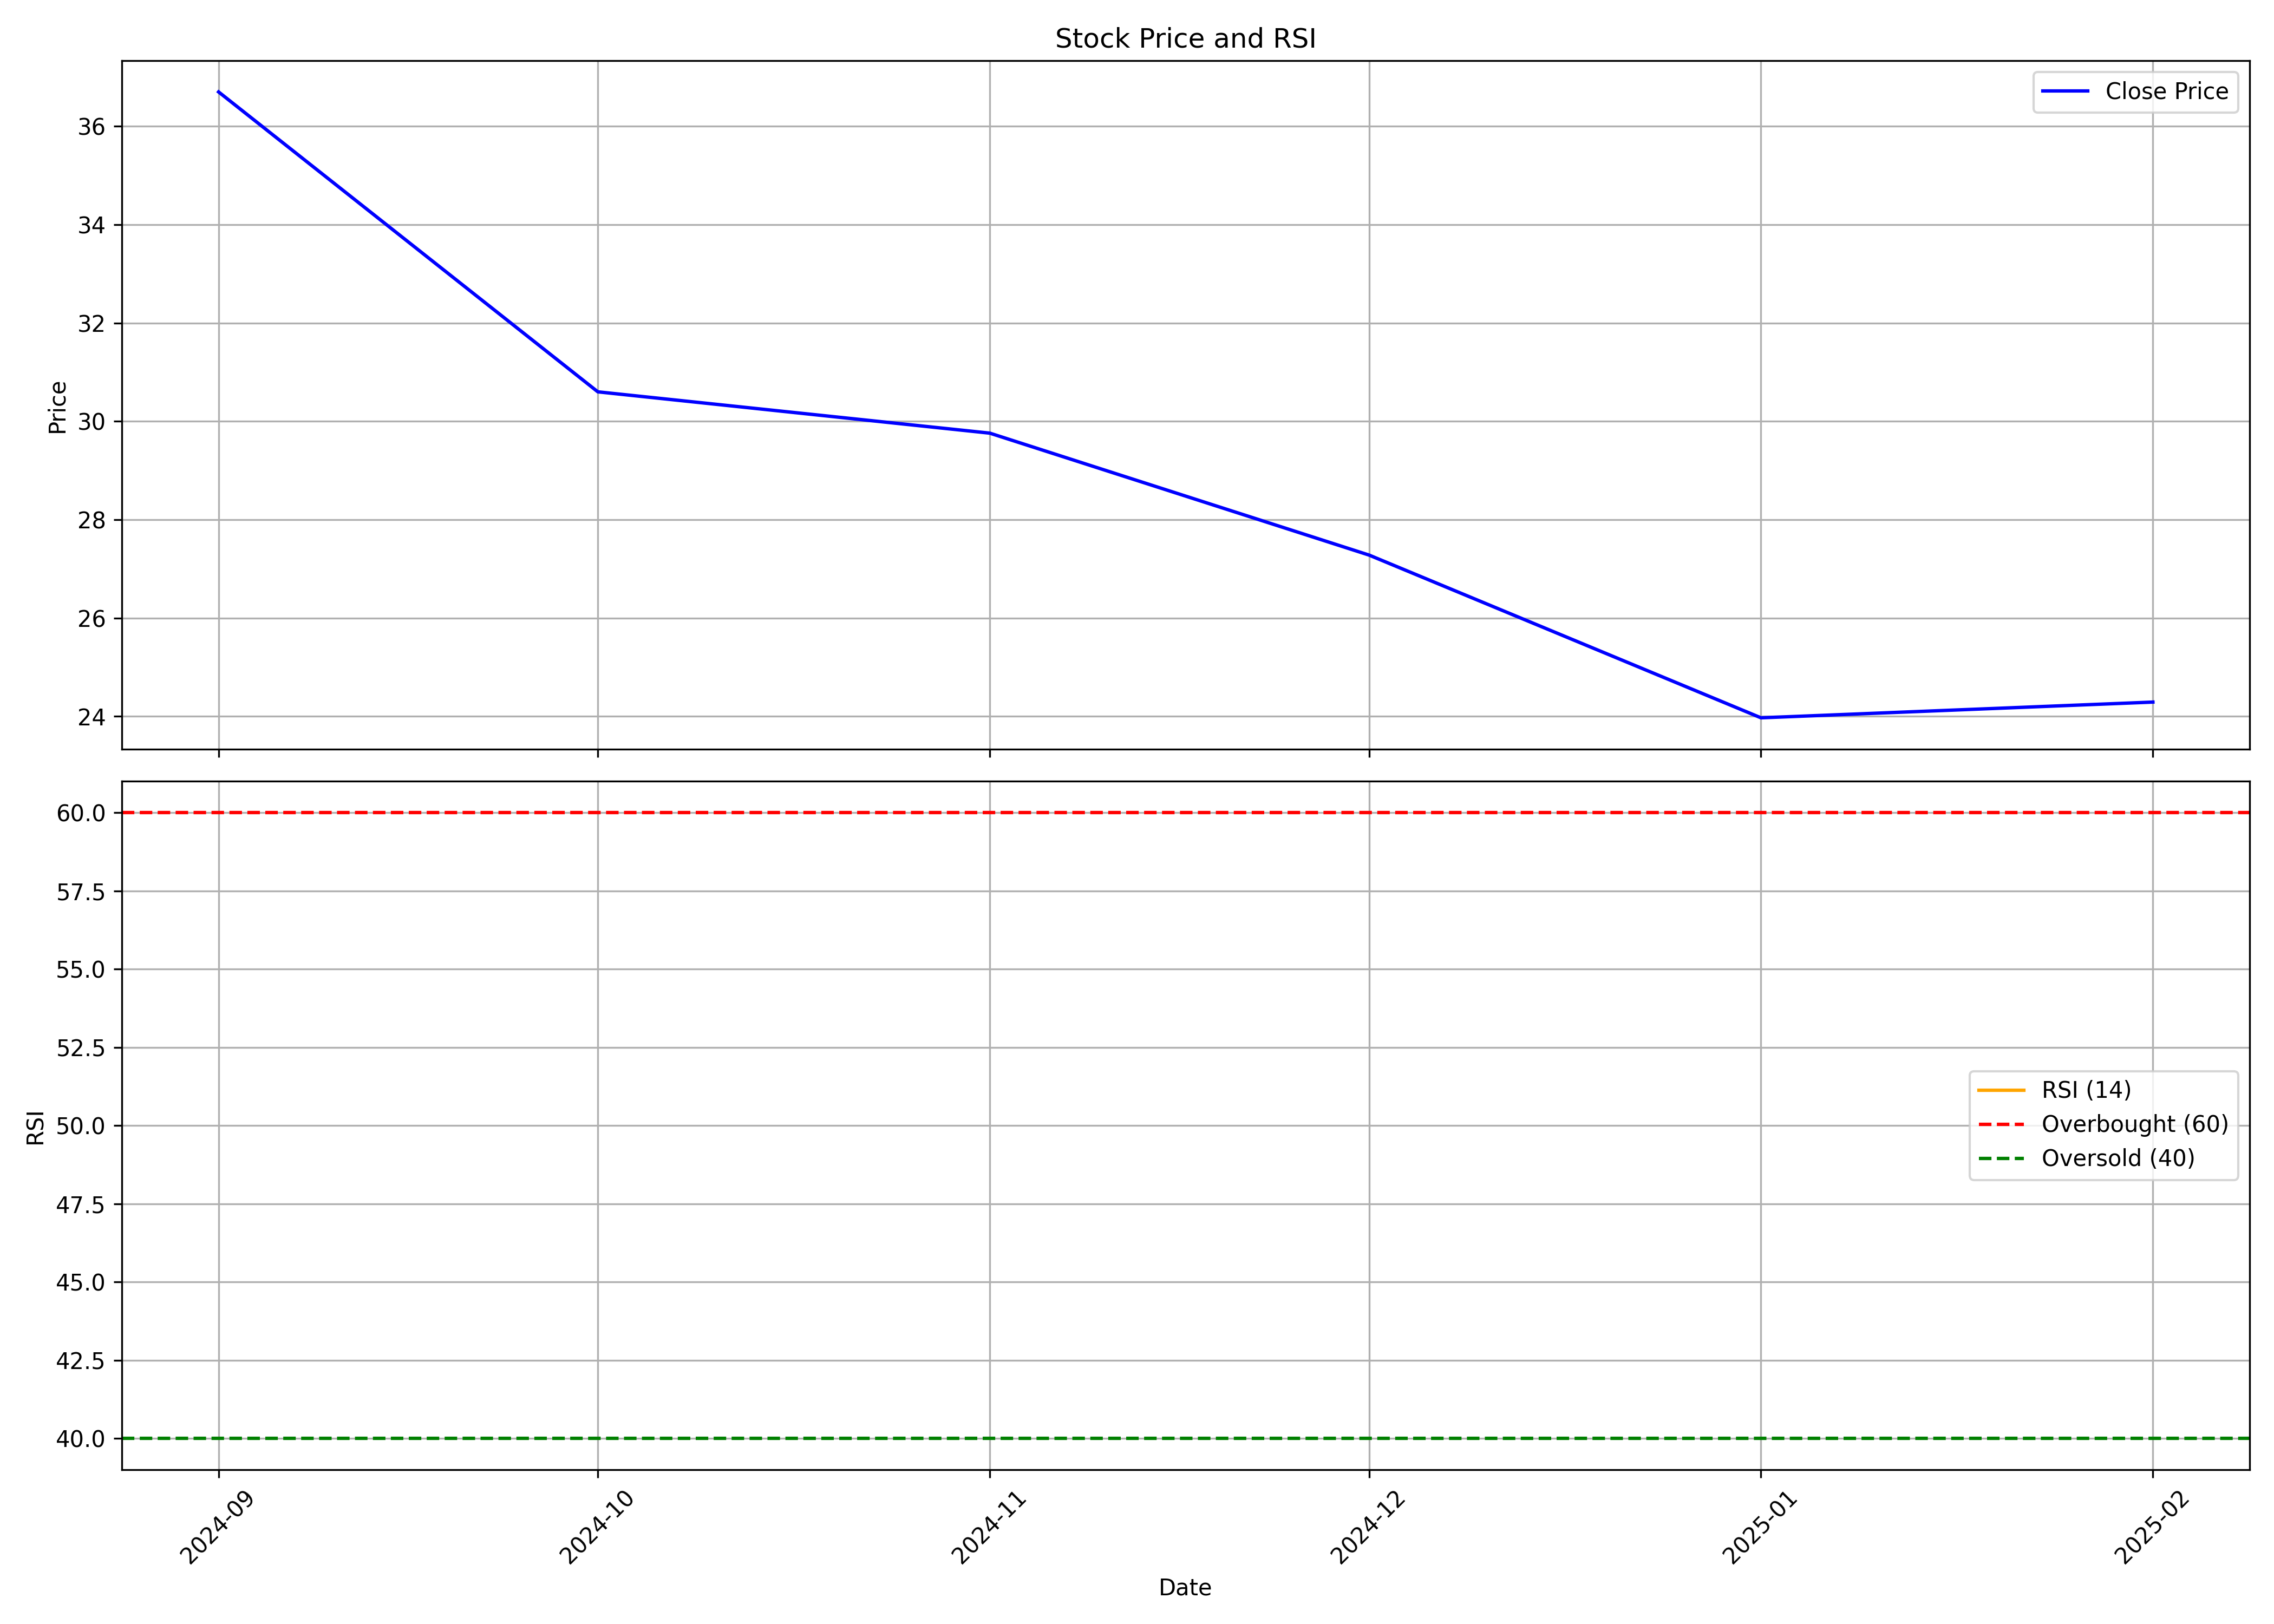

Data behind this chart, as committed beside it:
, date, symbol, open, high, low, close, volume, rsi
0, 2024-09-01, GLOBALE, 60.0, 60.0, 34.2, 36.7, 352026, 
1, 2024-10-01, GLOBALE, 36.4, 37.62, 29.75, 30.6, 59205, 
2, 2024-11-01, GLOBALE, 31.21, 35.63, 29.01, 29.76, 43273, 
3, 2024-12-01, GLOBALE, 28.31, 34.7, 26.71, 27.28, 172452, 
4, 2025-01-01, GLOBALE, 27.26, 30.0, 21.85, 23.97, 99111, 
5, 2025-02-01, GLOBALE, 25.16, 26.0, 23.04, 24.29, 19739, 
